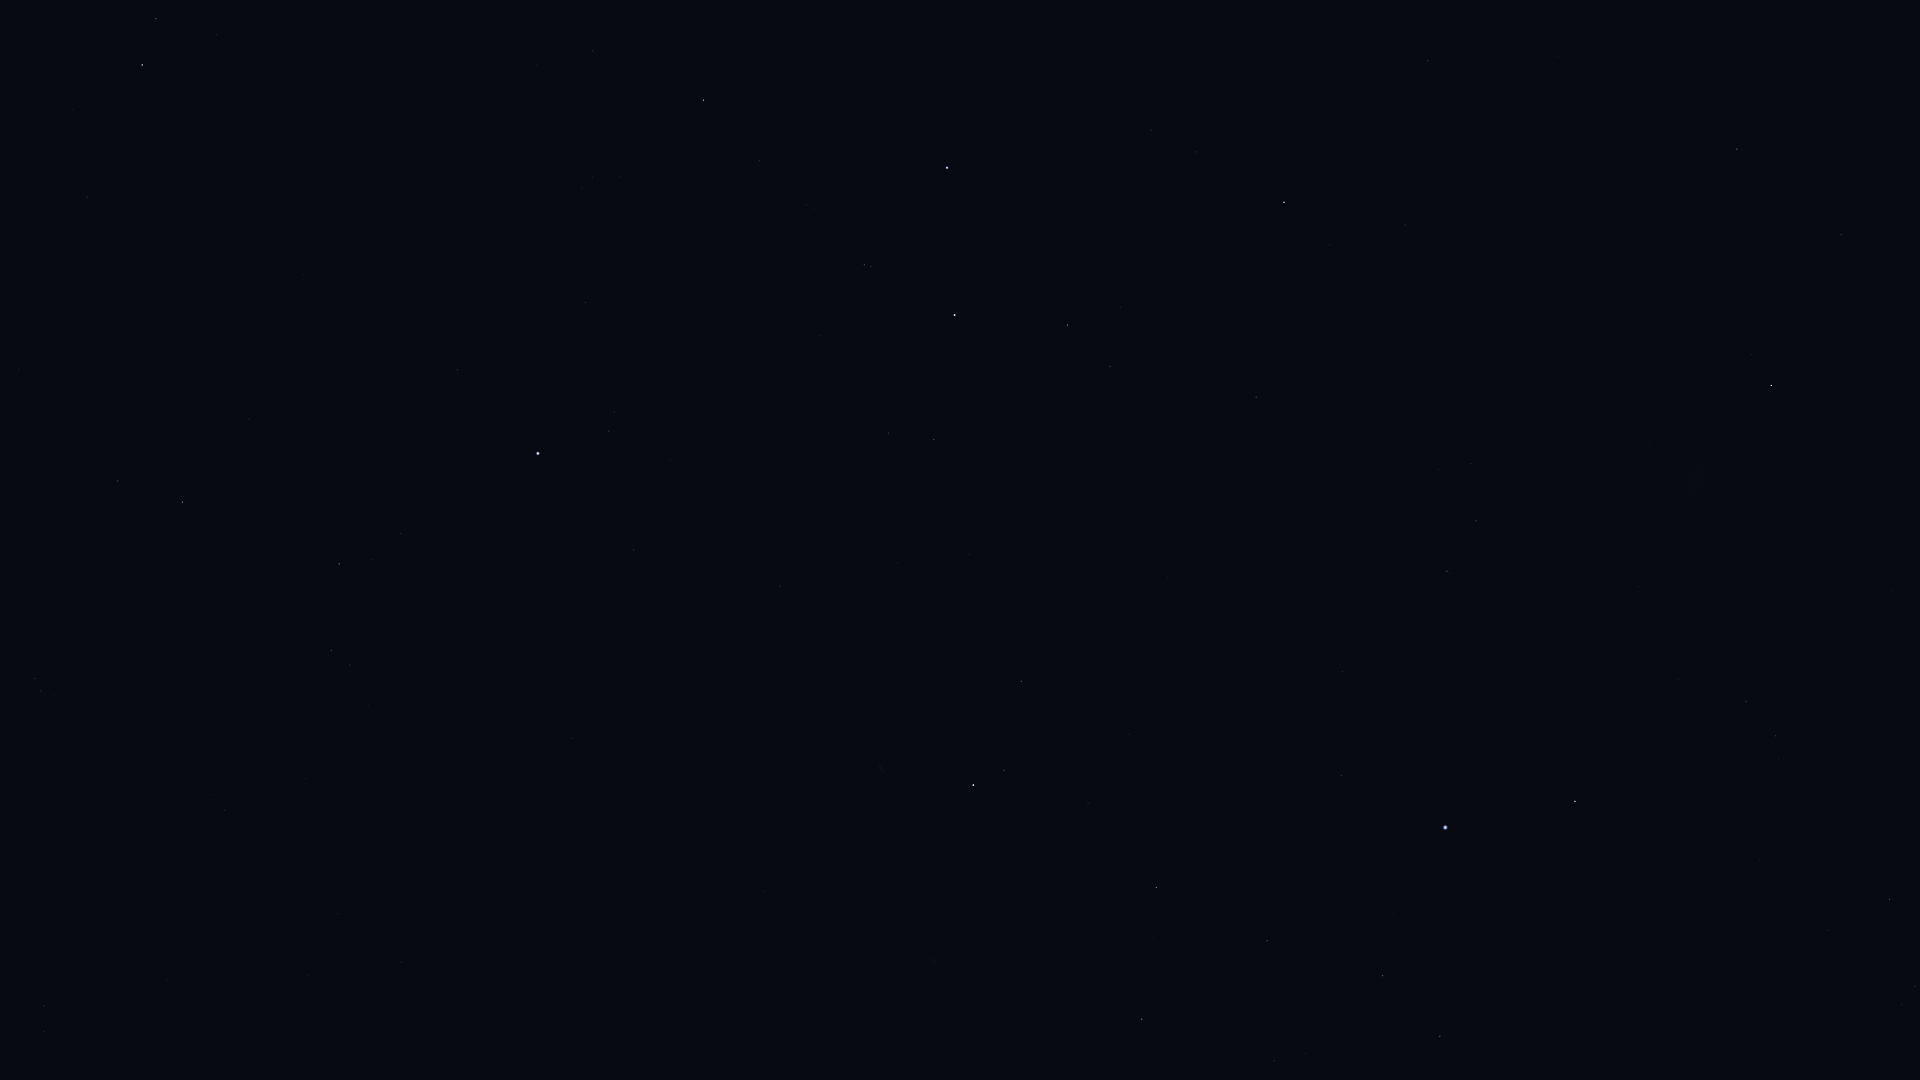

The file beside this chart, header and first rows:
Star_ID, Name, X, Y
765, HIP 765, 1021, 681
1599, HIP 1599, 1476, 521
2021, HIP 2021, 1771, 385
2072, HIP 2072, 1004, 770
2081, Ankaa, 973, 785
2247, Felixvarela, 369, 1071
2484, HIP 2484, 1447, 571
3479, Cocibolca, 655, 1045
5054, Nenque, 998, 979
5348, Wurren, 1341, 776
5529, Emiw, 1575, 619
7083, HIP 7083, 1267, 941
7588, Achernar, 1445, 827
8837, HIP 8837, 1274, 1061
9007, HIP 9007, 1383, 976
9236, HIP 9236, 1575, 801
10602, HIP 10602, 1440, 1036
11001, HIP 11001, 1746, 702
12394, HIP 12394, 1776, 736
12484, HIP 12484, 1565, 1037
14240, HIP 14240, 1713, 968
17440, HIP 17440, 1889, 899
18597, HIP 18597, 1901, 1005
109268, Alnair, 947, 168
105858, HIP 105858, 1428, 61
106824, Sāmaya, 560, 12
106985, Nashira, 156, 18
107089, HIP 107089, 1737, 149
107556, Deneb Algedi, 142, 65
107608, HIP 107608, 537, 65
108085, Aldhanab, 703, 100
108375, Itonda, 714, 117
108661, HIP 108661, 474, 140
109111, HIP 109111, 759, 161
109139, HIP 109139, 87, 197
109422, HIP 109422, 582, 187
110130, HIP 110130, 1284, 202
110813, Lionrock, 193, 321
110997, HIP 110997, 864, 265
111123, HIP 111123, 19, 369
111954, HIP 111954, 457, 370
112122, Tiaki, 955, 315
112405, HIP 112405, 1841, 235
112623, HIP 112623, 1067, 325
112716, HIP 112716, 118, 481
113136, Skat, 182, 502
113246, HIP 113246, 609, 431
113368, Fomalhaut, 538, 453
113638, HIP 113638, 1110, 366
114131, HIP 114131, 889, 433
114341, HIP 114341, 339, 564
114421, HIP 114421, 934, 440
114855, HIP 114855, 35, 678
114996, HIP 114996, 1256, 397
115102, HIP 115102, 634, 550
115438, HIP 115438, 331, 650
116084, Poerava, 1267, 442
116231, HIP 116231, 780, 586
118319, Axólotl, 455, 846
